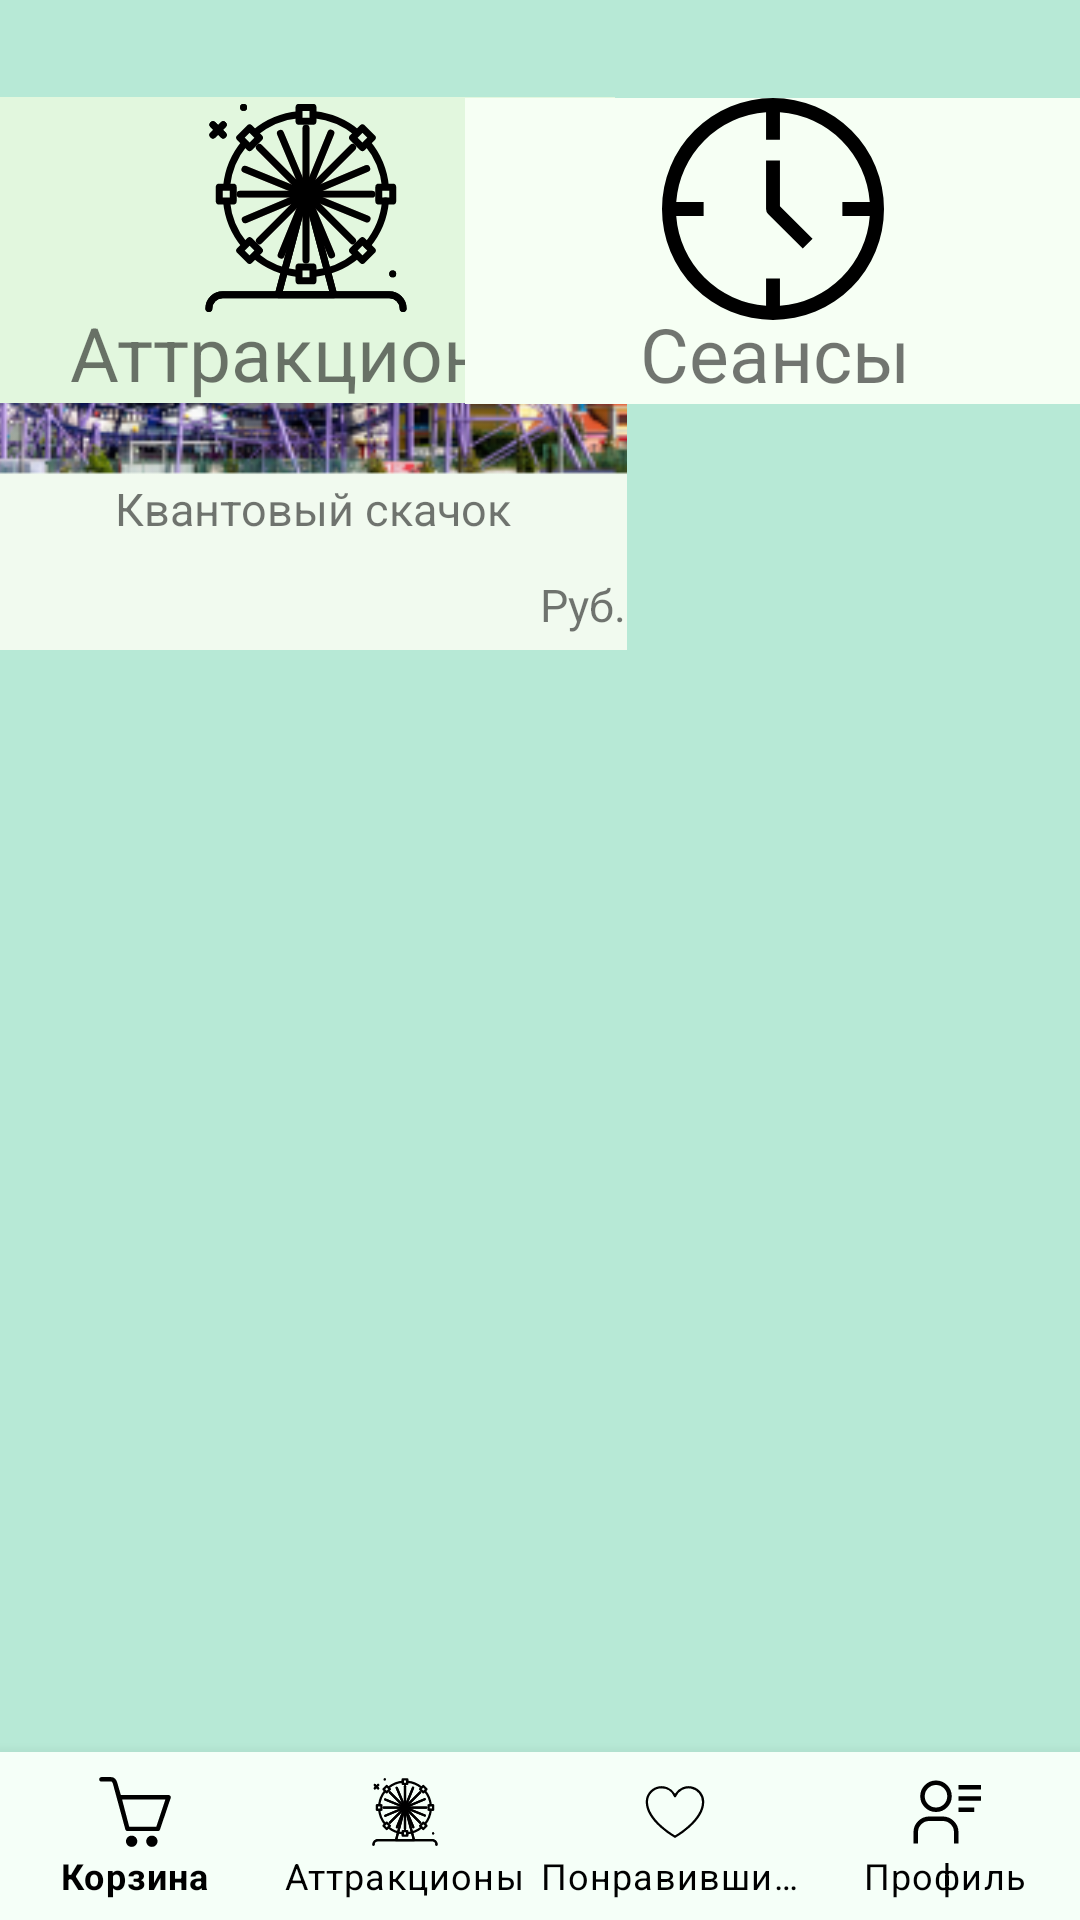

The Android layout XML behind this screen, and the referenced resources:
<!-- AndroidManifest.xml: application theme Theme.CityOfAttractions -->
<!-- res/layout/activity_choice1.xml -->
<?xml version="1.0" encoding="utf-8"?>
<androidx.constraintlayout.widget.ConstraintLayout xmlns:android="http://schemas.android.com/apk/res/android"
    xmlns:app="http://schemas.android.com/apk/res-auto"
    xmlns:tools="http://schemas.android.com/tools"
    android:layout_width="match_parent"
    android:layout_height="match_parent"
    tools:context=".ui.MainActivity"
    android:background="@color/main_color">


    <ScrollView
        android:layout_width="0dp"
        android:layout_height="590dp"
        app:layout_constraintBottom_toBottomOf="parent"
        app:layout_constraintEnd_toEndOf="parent"
        app:layout_constraintStart_toStartOf="parent"
        app:layout_constraintTop_toTopOf="parent"
        app:layout_constraintVertical_bias="0.714">

        <LinearLayout
            android:layout_width="match_parent"
            android:layout_height="wrap_content"
            android:orientation="vertical">

            <LinearLayout
                android:layout_width="match_parent"
                android:layout_height="match_parent"
                android:orientation="horizontal">

                <androidx.constraintlayout.widget.ConstraintLayout
                    android:layout_width="209dp"
                    android:layout_height="181dp"
                    android:background="@color/for_photo">

                    <ImageView
                        android:id="@+id/imageView16"
                        android:layout_width="451dp"
                        android:layout_height="123dp"
                        app:layout_constraintBottom_toBottomOf="parent"
                        app:layout_constraintEnd_toEndOf="parent"
                        app:layout_constraintStart_toStartOf="parent"
                        app:layout_constraintTop_toTopOf="parent"
                        app:layout_constraintVertical_bias="0.0"
                        app:srcCompat="@drawable/skachok" />

                    <TextView
                        android:id="@+id/textView5"
                        android:layout_width="wrap_content"
                        android:layout_height="wrap_content"
                        android:text="@string/rub"
                        android:textSize="15dp"
                        app:layout_constraintBottom_toBottomOf="parent"
                        app:layout_constraintEnd_toEndOf="parent"
                        app:layout_constraintHorizontal_bias="1.0"
                        app:layout_constraintStart_toStartOf="parent"
                        app:layout_constraintTop_toTopOf="parent"
                        app:layout_constraintVertical_bias="0.968" />

                    <TextView
                        android:id="@+id/textView4"
                        android:layout_width="wrap_content"
                        android:layout_height="wrap_content"
                        android:text="Квантовый скачок"
                        android:textSize="15dp"
                        app:layout_constraintBottom_toBottomOf="parent"
                        app:layout_constraintEnd_toEndOf="parent"
                        app:layout_constraintStart_toStartOf="parent"
                        app:layout_constraintTop_toTopOf="parent"
                        app:layout_constraintVertical_bias="0.77" />

                    <ImageView
                        android:id="@+id/imageView13"
                        android:layout_width="42dp"
                        android:layout_height="53dp"
                        app:layout_constraintBottom_toBottomOf="parent"
                        app:layout_constraintEnd_toEndOf="parent"
                        app:layout_constraintHorizontal_bias="0.0"
                        app:layout_constraintStart_toStartOf="parent"
                        app:layout_constraintTop_toTopOf="parent"
                        app:layout_constraintVertical_bias="0.007"
                        app:srcCompat="@drawable/ic_heart" />

                </androidx.constraintlayout.widget.ConstraintLayout>
            </LinearLayout>
        </LinearLayout>
    </ScrollView>

    <com.google.android.material.bottomnavigation.BottomNavigationView
        android:id="@+id/bottom_navigation"
        style="@style/Widget.Design.BottomNavigationView"
        android:layout_width="match_parent"
        android:layout_height="wrap_content"
        android:background="@color/input_color"
        app:labelVisibilityMode="labeled"
        app:layout_constraintBottom_toBottomOf="parent"
        app:menu="@menu/bottom_navigation_menu"
        tools:ignore="MissingConstraints"
        tools:layout_editor_absoluteX="0dp"
        app:itemIconTint="@color/black"
        app:itemTextColor="@color/black"/>

    <androidx.constraintlayout.widget.ConstraintLayout
        android:id="@+id/constraintLayout2"
        android:layout_width="205dp"
        android:layout_height="102dp"
        android:background="@color/choice"
        app:layout_constraintBottom_toTopOf="@+id/bottom_navigation"
        app:layout_constraintEnd_toEndOf="parent"
        app:layout_constraintHorizontal_bias="0.0"
        app:layout_constraintStart_toStartOf="parent"
        app:layout_constraintTop_toTopOf="parent"
        app:layout_constraintVertical_bias="0.067">

        <ImageView
            android:id="@+id/imageView8"
            android:layout_width="77dp"
            android:layout_height="74dp"
            app:layout_constraintBottom_toBottomOf="parent"
            app:layout_constraintEnd_toEndOf="parent"
            app:layout_constraintHorizontal_bias="0.496"
            app:layout_constraintStart_toStartOf="parent"
            app:layout_constraintTop_toTopOf="parent"
            app:layout_constraintVertical_bias="0.0"
            app:srcCompat="@drawable/ic_eye_wheel" />

        <TextView
            android:id="@+id/textView"
            android:layout_width="wrap_content"
            android:layout_height="wrap_content"
            android:fontFamily="sans-serif"
            android:text="@string/attractions"
            android:textSize="25dp"
            app:layout_constraintBottom_toBottomOf="parent"
            app:layout_constraintEnd_toEndOf="parent"
            app:layout_constraintStart_toStartOf="parent"
            app:layout_constraintTop_toTopOf="parent"
            app:layout_constraintVertical_bias="1.0" />
    </androidx.constraintlayout.widget.ConstraintLayout>

    <androidx.constraintlayout.widget.ConstraintLayout
        android:layout_width="205dp"
        android:layout_height="102dp"
        android:background="@color/not_choice"
        app:layout_constraintBottom_toBottomOf="parent"
        app:layout_constraintEnd_toEndOf="parent"
        app:layout_constraintHorizontal_bias="1.0"
        app:layout_constraintStart_toStartOf="parent"
        app:layout_constraintTop_toTopOf="parent"
        app:layout_constraintVertical_bias="0.061">


        <TextView
            android:id="@+id/textView"
            android:layout_width="wrap_content"
            android:layout_height="wrap_content"
            android:fontFamily="sans-serif"
            android:text="@string/sessions"
            android:textSize="25dp"
            app:layout_constraintBottom_toBottomOf="parent"
            app:layout_constraintEnd_toEndOf="parent"
            app:layout_constraintHorizontal_bias="0.508"
            app:layout_constraintStart_toStartOf="parent"
            app:layout_constraintTop_toTopOf="parent"
            app:layout_constraintVertical_bias="1.0" />

        <ImageView
            android:id="@+id/imageView9"
            android:layout_width="77dp"
            android:layout_height="74dp"
            app:layout_constraintBottom_toBottomOf="parent"
            app:layout_constraintEnd_toEndOf="parent"
            app:layout_constraintStart_toStartOf="parent"
            app:layout_constraintTop_toTopOf="parent"
            app:layout_constraintVertical_bias="0.0"
            app:srcCompat="@drawable/ic_time" />
    </androidx.constraintlayout.widget.ConstraintLayout>

</androidx.constraintlayout.widget.ConstraintLayout>
<!-- resources referenced by this layout -->
<resources>
  <color name="black">#FF000000</color>
  <color name="choice">#E2F7DE</color>
  <color name="for_photo">#F1FAEF</color>
  <color name="input_color">#F5FFF8</color>
  <color name="main_color">#B7E9D6</color>
  <color name="not_choice">#F6FFF4</color>
  <!-- drawable ic_eye_wheel: vector/xml drawable (drawable-v24, 10811 chars, omitted) -->
  <!-- drawable ic_heart (drawable-v24) -->
  <vector xmlns:android="http://schemas.android.com/apk/res/android"
      android:width="256dp"
      android:height="256dp"
      android:viewportWidth="256"
      android:viewportHeight="256">
    <path
        android:fillColor="#FF000000"
        android:pathData="M128.006,220a3.993,3.993 0,0 1,-1.954 -0.51,312.794 312.794,0 0,1 -50.722,-37.017C41.273,151.823 24.006,121.383 24.006,92a56.013,56.013 0,0 1,104 -28.878A56.013,56.013 0,0 1,232.006 92c0,29.383 -17.268,59.823 -51.324,90.473A312.794,312.794 0,0 1,129.96 219.49,3.993 3.993,0 0,1 128.006,220ZM80.006,44a48.054,48.054 0,0 0,-48 48c0,59.701 82.176,111.141 96,119.369 13.824,-8.227 96,-59.668 96,-119.369a48.009,48.009 0,0 0,-92.31 -18.493,4 4,0 0,1 -7.381,0A47.903,47.903 0,0 0,80.006 44Z"/>
  </vector>
  <!-- drawable ic_time (drawable-v24) -->
  <vector xmlns:android="http://schemas.android.com/apk/res/android"
      android:width="32dp"
      android:height="32dp"
      android:viewportWidth="32"
      android:viewportHeight="32">
    <path
        android:fillColor="#FF000000"
        android:pathData="m16,0a16,16 0,1 0,16 16,16 16,0 0,0 -16,-16zM17,29.95v-3.95h-2v3.95a14,14 0,0 1,-12.95 -12.95h3.95v-2h-3.95a14,14 0,0 1,12.95 -12.95v3.95h2v-3.95a14,14 0,0 1,12.95 12.95h-3.95v2h3.95a14,14 0,0 1,-12.95 12.95z"/>
    <path
        android:fillColor="#FF000000"
        android:pathData="m17,9h-2v7a1,1 0,0 0,0.29 0.71l5,5 1.41,-1.41 -4.7,-4.71z"/>
  </vector>
  <!-- drawable skachok: png bitmap (drawable-v24, 99140 bytes) -->
  <string name="attractions">Аттракционы</string>
  <string name="rub">Руб.</string>
  <string name="sessions">Сеансы</string>
  <style name="Theme.CityOfAttractions" parent="Theme.MaterialComponents.DayNight.NoActionBar">
          
          <item name="colorPrimary">@color/purple_200</item>
          <item name="colorPrimaryVariant">@color/purple_700</item>
          <item name="colorOnPrimary">@color/black</item>
          
          <item name="colorSecondary">@color/teal_200</item>
          <item name="colorSecondaryVariant">@color/teal_200</item>
          <item name="colorOnSecondary">@color/black</item>
          
          <item name="android:statusBarColor" tools:targetApi="l">?attr/colorPrimaryVariant</item>
          
          <item name="windowNoTitle">true</item>
          <item name="android:windowFullscreen">true</item>
      </style>
  <color name="purple_200">#FFBB86FC</color>
  <color name="purple_700">#FF3700B3</color>
  <color name="teal_200">#FF03DAC5</color>
</resources>
